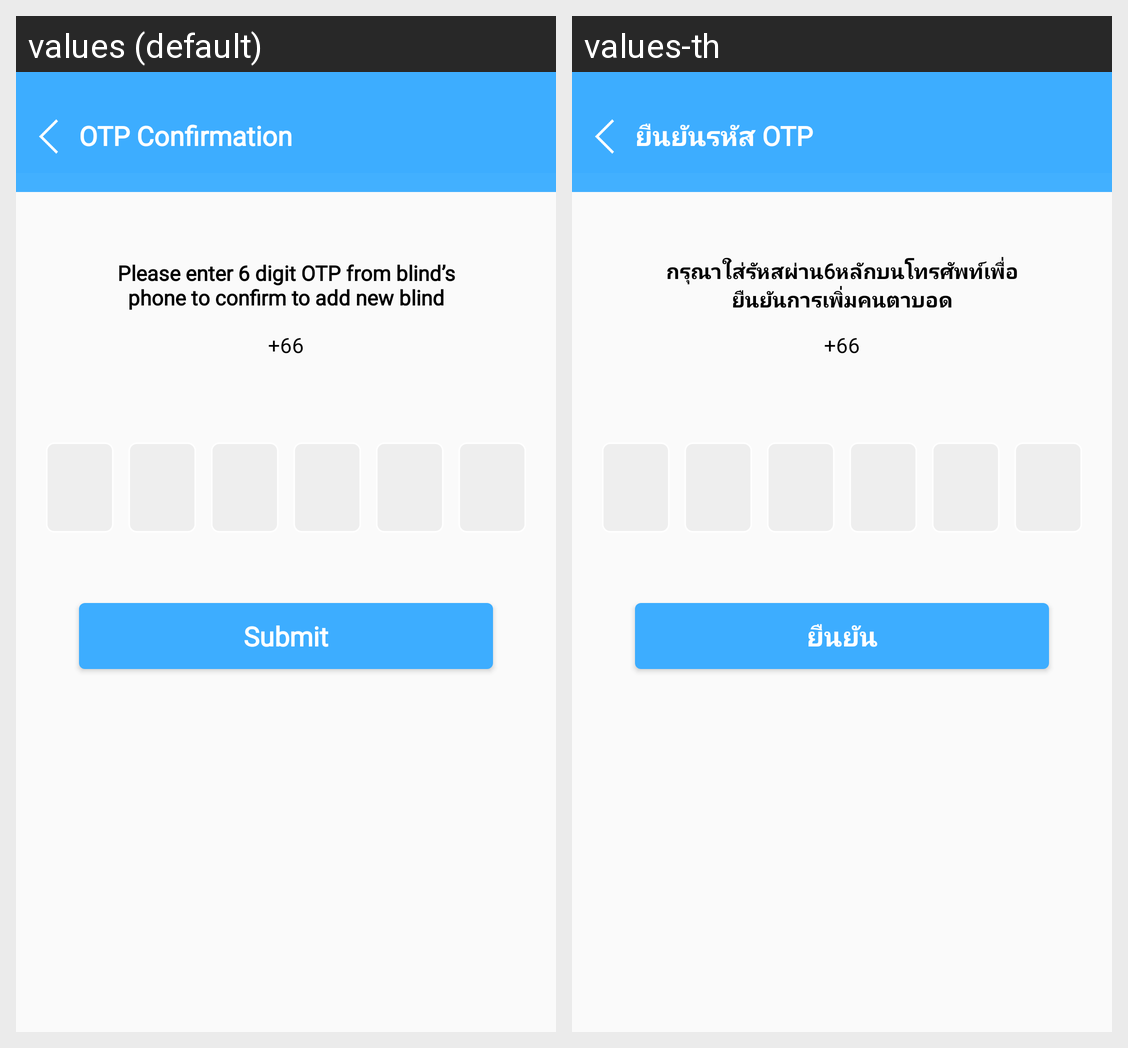

For this localized Android screen grid, give each drawn string resource with its value in every locale shown.
Android screen res/layout/fragment_verification_blind.xml rendered under 2 locales, left to right: values (default), values-th. Device: Nexus 5 (rendered at 1080×1920; each locale shown at half size, 540×960, under a caption strip naming it); theme AppTheme.
Strings drawn on this screen, with the default value and each locale's value (text and hints the layout hard-codes, and strings that could not be matched under every locale, appear in the picture but are not listed):

header_VerificationBlindFragment
  values: OTP Confirmation
  values-th: ยืนยันรหัส OTP

subHeader_VerificationBlindFragment
  values: Please enter 6 digit OTP from blind’s phone to confirm to add new blind
  values-th: กรุณาใส่รัหสผ่าน6หลักบนโทรศัพท์เพื่อยืนยันการเพิ่มคนตาบอด

button_VerificationBlindFragment
  values: Submit
  values-th: ยืนยัน
